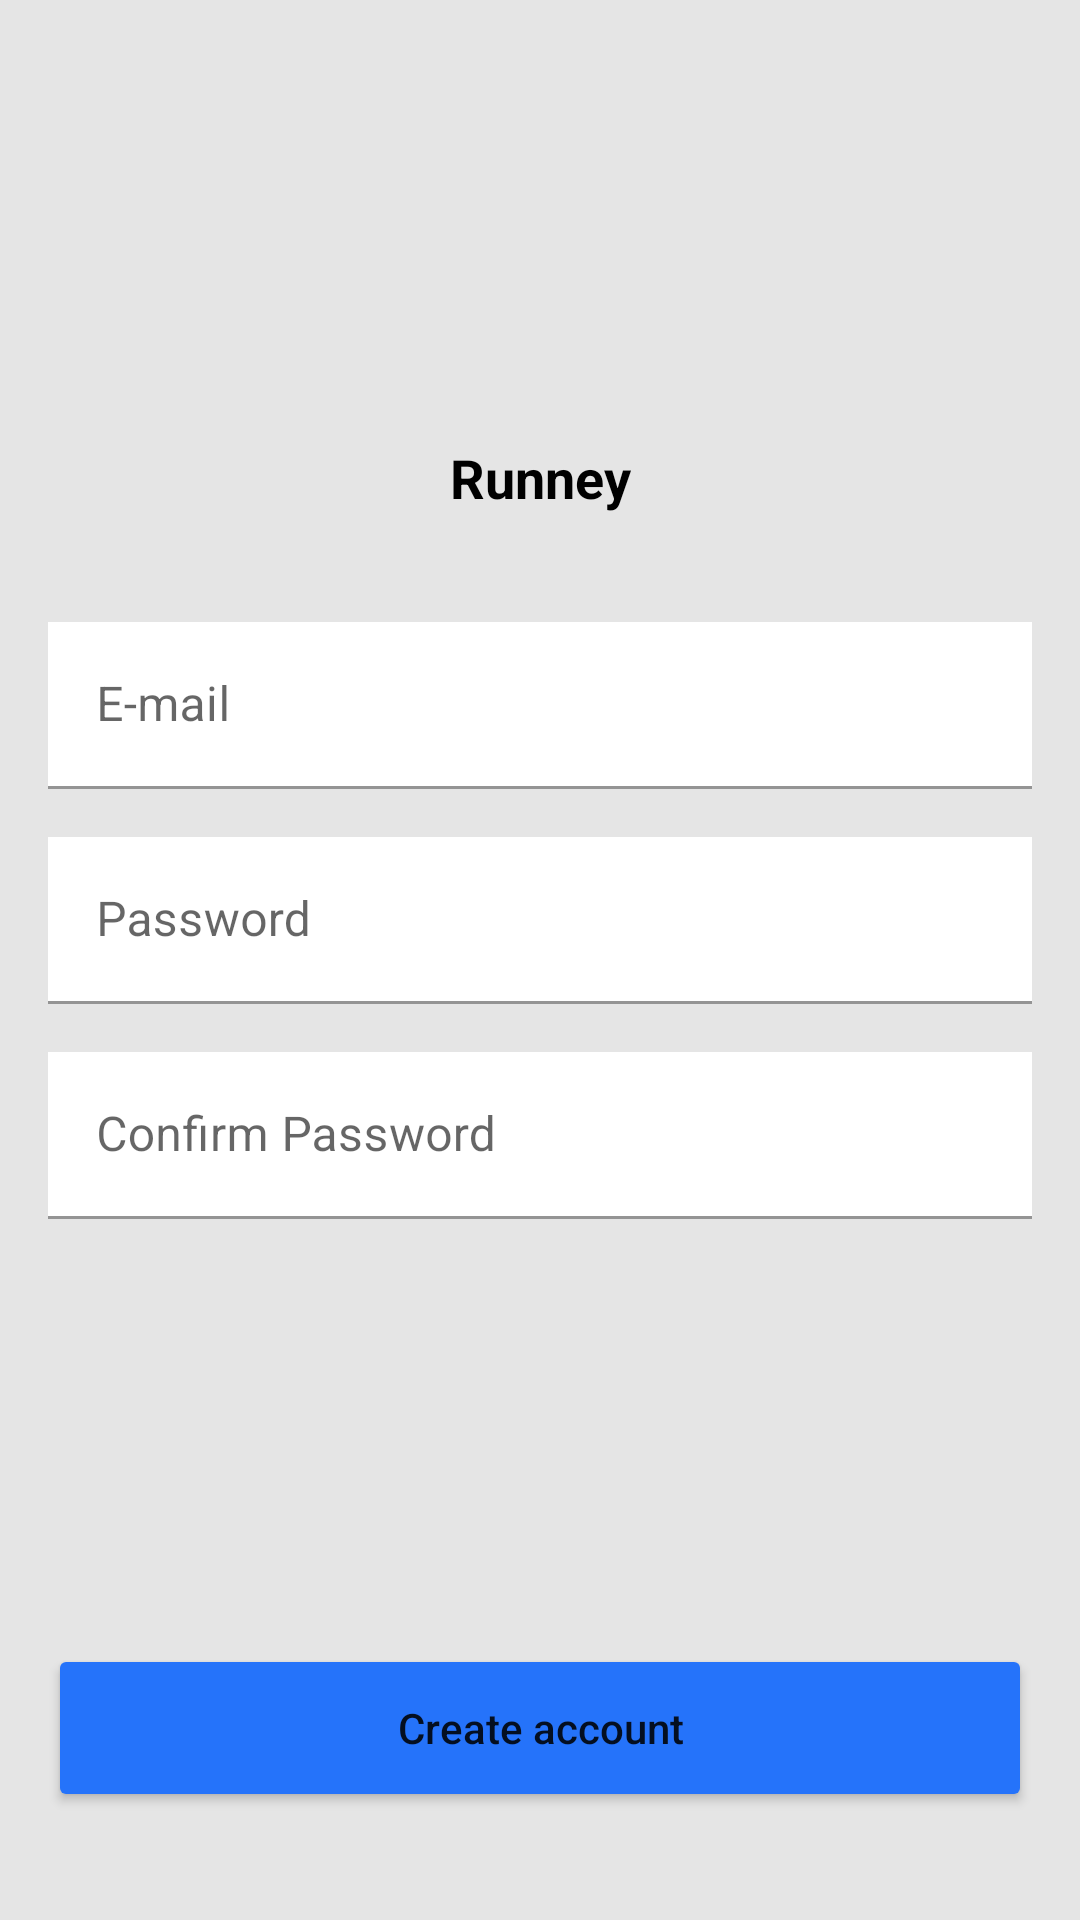

This screen was rendered from an Android layout file. Write that file and the resources it references.
<!-- AndroidManifest.xml: application theme Theme.Runney -->
<!-- res/layout/activity_register.xml -->
<?xml version="1.0" encoding="utf-8"?>
<androidx.constraintlayout.widget.ConstraintLayout xmlns:android="http://schemas.android.com/apk/res/android"
    xmlns:app="http://schemas.android.com/apk/res-auto"
    xmlns:tools="http://schemas.android.com/tools"
    android:layout_width="match_parent"
    android:layout_height="match_parent"
    android:padding="@dimen/dimen_16"
    android:background="@color/app_bg"
    tools:context=".features.register.RegisterActivity">

    <ImageView
        android:id="@+id/register_img"
        android:layout_width="@dimen/image_85"
        android:layout_height="@dimen/image_85"
        android:layout_marginTop="@dimen/dimen_30"
        android:background="@drawable/placeholder"
        android:contentDescription="@string/app_name"
        app:layout_constraintEnd_toEndOf="parent"
        app:layout_constraintStart_toStartOf="parent"
        app:layout_constraintTop_toTopOf="parent" />

    <TextView
        android:id="@+id/register_app_name"
        style="@style/text_h2_dark"
        android:layout_width="wrap_content"
        android:layout_height="wrap_content"
        android:padding="@dimen/dimen_16"
        android:text="@string/app_name"
        app:layout_constraintEnd_toEndOf="parent"
        app:layout_constraintStart_toStartOf="parent"
        app:layout_constraintTop_toBottomOf="@id/register_img" />

    <com.google.android.material.textfield.TextInputLayout
        android:id="@+id/emailField"
        android:layout_width="match_parent"
        android:layout_height="wrap_content"
        android:layout_marginTop="@dimen/dimen_20"
        android:hint="@string/e_mail_hint"
        app:layout_constraintTop_toBottomOf="@id/register_app_name">

        <com.google.android.material.textfield.TextInputEditText
            android:id="@+id/email_input_field"
            android:layout_width="match_parent"
            android:layout_height="wrap_content"
            android:background="@color/white" />

    </com.google.android.material.textfield.TextInputLayout>

    <com.google.android.material.textfield.TextInputLayout
        android:id="@+id/passField"
        android:layout_width="match_parent"
        android:layout_height="wrap_content"
        android:layout_marginTop="@dimen/dimen_16"
        android:hint="@string/pass_hint"
        android:inputType="textPassword"
        app:layout_constraintTop_toBottomOf="@id/emailField">

        <com.google.android.material.textfield.TextInputEditText
            android:id="@+id/pass_input_field"
            android:layout_width="match_parent"
            android:layout_height="wrap_content"
            android:background="@color/white"
            android:maxLines="1" />

    </com.google.android.material.textfield.TextInputLayout>

    <com.google.android.material.textfield.TextInputLayout
        android:id="@+id/passVerifyField"
        android:layout_width="match_parent"
        android:layout_height="wrap_content"
        android:layout_marginTop="@dimen/dimen_16"
        android:hint="@string/confirm_password_hint"
        android:inputType="textPassword"
        app:layout_constraintTop_toBottomOf="@id/passField">

        <com.google.android.material.textfield.TextInputEditText
            android:id="@+id/pass_conf_input_field"
            android:layout_width="match_parent"
            android:layout_height="wrap_content"
            android:background="@color/white"
            android:maxLines="1" />

    </com.google.android.material.textfield.TextInputLayout>

    <Button
        android:id="@+id/register_btn"
        android:layout_width="match_parent"
        android:layout_height="@dimen/default_btn_height"
        android:layout_marginBottom="@dimen/dimen_20"
        android:backgroundTint="@color/blue1"
        android:text="@string/create_account_btn"
        android:textAllCaps="false"
        app:layout_constraintBottom_toBottomOf="parent"
        app:layout_constraintEnd_toEndOf="parent"
        app:layout_constraintStart_toStartOf="parent" />

</androidx.constraintlayout.widget.ConstraintLayout>
<!-- resources referenced by this layout -->
<resources>
  <color name="app_bg">#e5e5e5</color>
  <color name="blue1">#2573FA</color>
  <color name="white">#FFFFFFFF</color>
  <dimen name="default_btn_height">56dp</dimen>
  <dimen name="dimen_16">16dp</dimen>
  <dimen name="dimen_20">20dp</dimen>
  <dimen name="dimen_30">30dp</dimen>
  <dimen name="image_85">85dp</dimen>
  <string name="app_name">Runney</string>
  <string name="confirm_password_hint">Confirm Password</string>
  <string name="create_account_btn">Create account</string>
  <string name="e_mail_hint">E-mail</string>
  <string name="pass_hint">Password</string>
  <style name="text_h2_dark" parent="Widget.AppCompat.TextView">
          <item name="android:textSize">18sp</item>
          <item name="android:textColor">@color/black</item>
          <item name="android:textStyle">bold</item>
      </style>
  <style name="Theme.Runney" parent="Theme.MaterialComponents.DayNight.DarkActionBar">
          
          <item name="colorPrimary">@color/purple_500</item>
          <item name="colorPrimaryVariant">@color/purple_700</item>
          <item name="colorOnPrimary">@color/white</item>
          
          <item name="colorSecondary">@color/teal_200</item>
          <item name="colorSecondaryVariant">@color/teal_700</item>
          <item name="colorOnSecondary">@color/black</item>
          
          <item name="android:statusBarColor" tools:targetApi="l">?attr/colorPrimaryVariant</item>
          
      </style>
  <color name="black">#FF000000</color>
  <color name="purple_500">#FF6200EE</color>
  <color name="purple_700">#FF3700B3</color>
  <color name="teal_200">#FF03DAC5</color>
  <color name="teal_700">#FF018786</color>
</resources>
